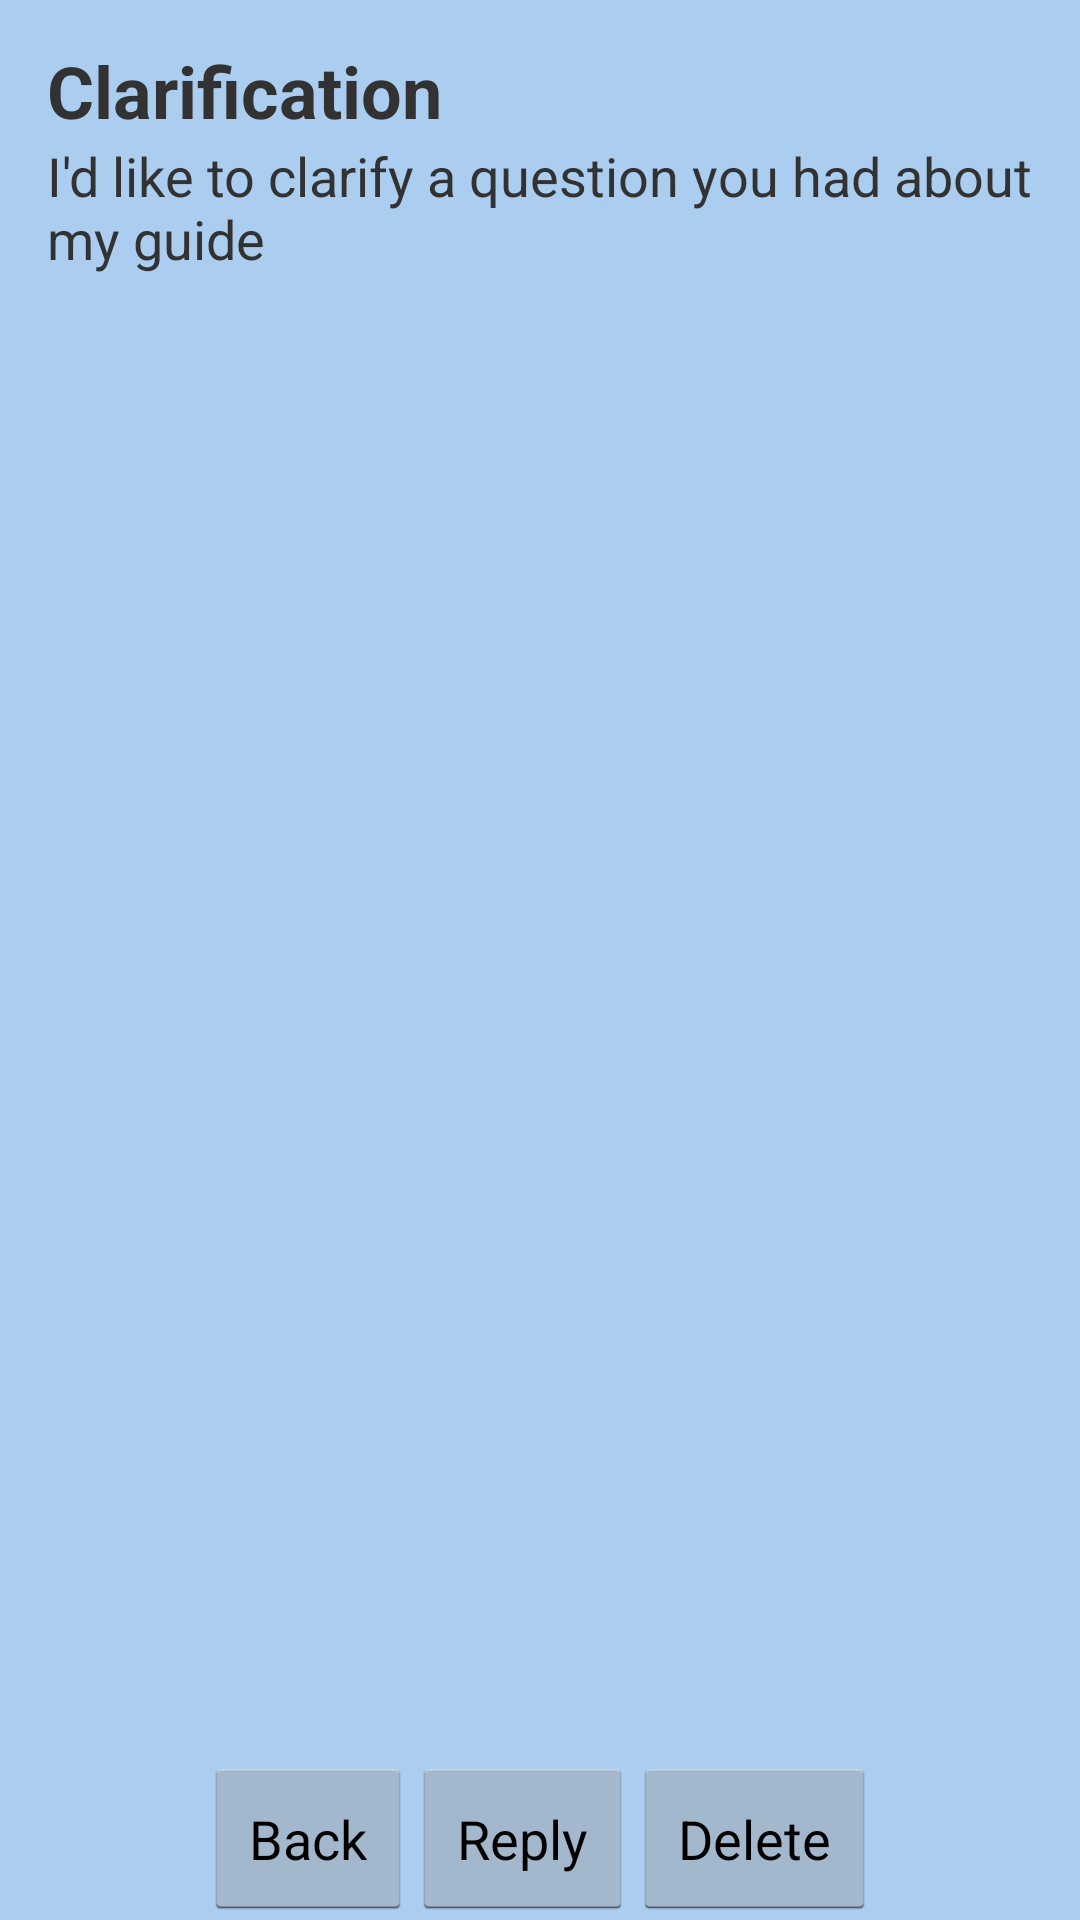

Android layout source for this screen:
<!-- AndroidManifest.xml: application theme AppTheme -->
<!-- res/layout/activity_full_message.xml -->
<?xml version="1.0" encoding="utf-8"?>
<RelativeLayout xmlns:android="http://schemas.android.com/apk/res/android"
    
    xmlns:tools="http://schemas.android.com/tools"
    android:layout_width="match_parent"
    android:layout_height="match_parent"
    android:paddingBottom="@dimen/activity_vertical_margin"
    android:paddingLeft="@dimen/activity_horizontal_margin"
    android:paddingRight="@dimen/activity_horizontal_margin"
    android:paddingTop="@dimen/activity_vertical_margin"
    tools:context="com.teamcarl.prototype.com.NeuralNet.prototype.fullMessage"
    android:background="#abcdef">


    <GridLayout
        android:layout_width="wrap_content"
        android:layout_height="wrap_content"
        android:layout_alignWithParentIfMissing="false"
        android:layout_alignParentBottom="true"
        android:layout_centerHorizontal="true">

        <Button
            android:text="Back"
            android:layout_width="wrap_content"
            android:layout_height="wrap_content"
            android:id="@+id/btn_back"
            android:layout_row="0"
            android:layout_column="0"
            android:padding="15dp" />

        <Button
            android:layout_width="wrap_content"
            android:layout_height="wrap_content"
            android:text="Reply"
            android:id="@+id/reply"
            android:layout_alignParentBottom="true"
            android:layout_centerHorizontal="true"
            android:layout_row="0"
            android:layout_column="1"
            android:padding="15dp" />

        <Button
            android:text="Delete"
            android:layout_width="wrap_content"
            android:layout_height="wrap_content"
            android:id="@+id/btn_delete"
            android:layout_alignParentBottom="true"
            android:layout_alignParentRight="true"
            android:layout_alignParentEnd="true"
            android:layout_row="0"
            android:layout_column="2"
            android:padding="15dp" />
    </GridLayout>

    <GridLayout
        android:layout_width="match_parent"
        android:layout_height="match_parent"
        android:layout_alignParentStart="true"
        android:layout_alignParentLeft="true"
        android:layout_alignParentTop="true"
        android:layout_marginStart="16dp"
        android:layout_marginLeft="16dp"
        android:layout_marginTop="14dp">

        <TextView
            android:id="@+id/subject"
            android:layout_width="wrap_content"
            android:layout_height="wrap_content"
            android:layout_row="0"
            android:layout_column="0"
            android:layout_alignParentStart="true"
            android:layout_alignParentLeft="true"
            android:layout_alignParentTop="true"
            android:layout_alignParentEnd="true"
            android:layout_alignParentRight="true"
            android:text="Clarification"
            android:textSize="24sp"
            android:textStyle="normal|bold" />

        <TextView
            android:id="@+id/body"
            android:layout_width="wrap_content"
            android:layout_height="wrap_content"
            android:layout_row="1"
            android:layout_column="0"
            android:layout_above="@+id/btn_back"
            android:layout_below="@+id/subject"
            android:layout_alignParentStart="true"
            android:layout_alignParentLeft="true"
            android:layout_alignParentEnd="true"
            android:layout_alignParentRight="true"
            android:scrollbarAlwaysDrawVerticalTrack="false"
            android:scrollbars="vertical"

            android:text="I&apos;d like to clarify a question you had about my guide"
            android:textSize="18sp" />
    </GridLayout>
</RelativeLayout>
<!-- resources referenced by this layout -->
<resources>
  <style name="AppTheme" parent="android:Theme.Holo.Light.NoActionBar">
  
      </style>
</resources>
